Image classification data set "dataset" (HugoC28/ImageRecognition on GitHub). Class labels (4): cocklebur, foxtail, pigweed, ragweed.

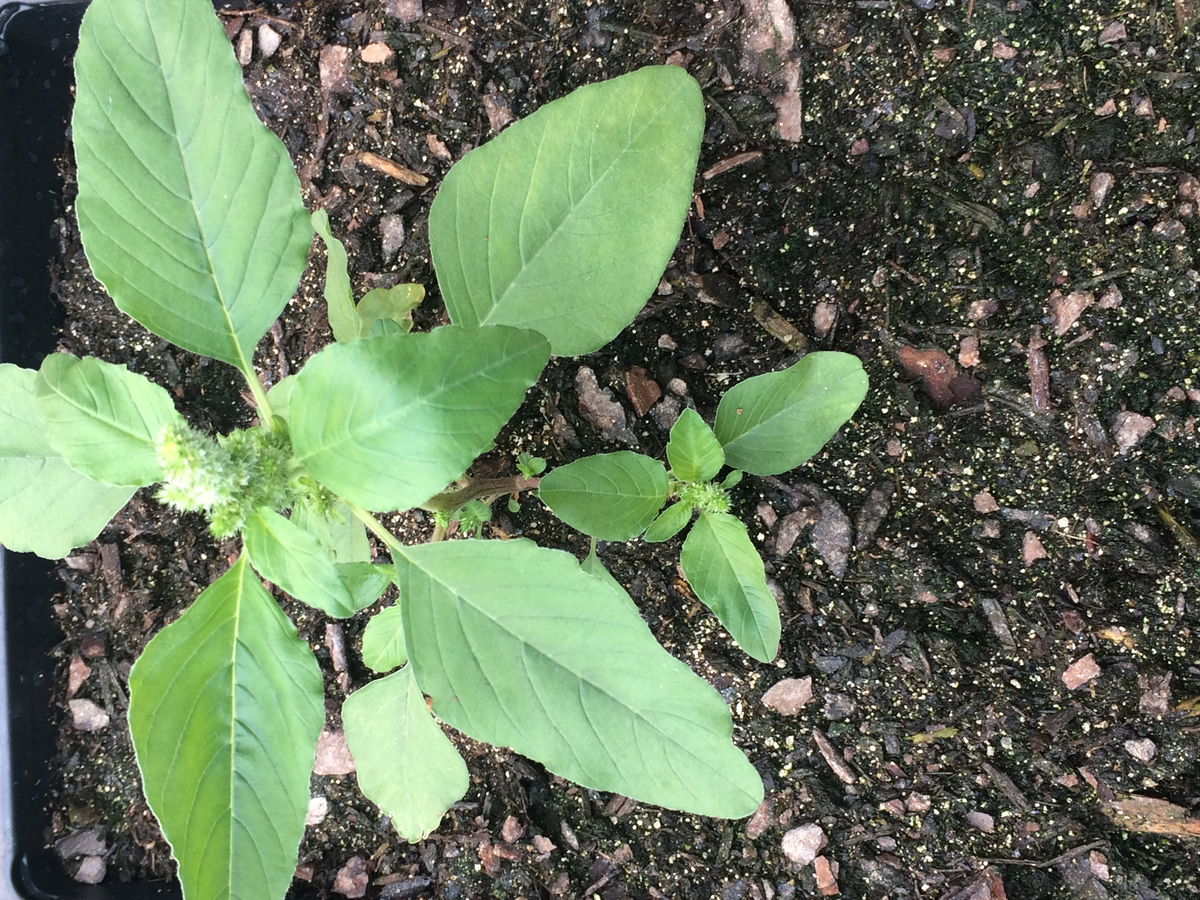
Label: pigweed

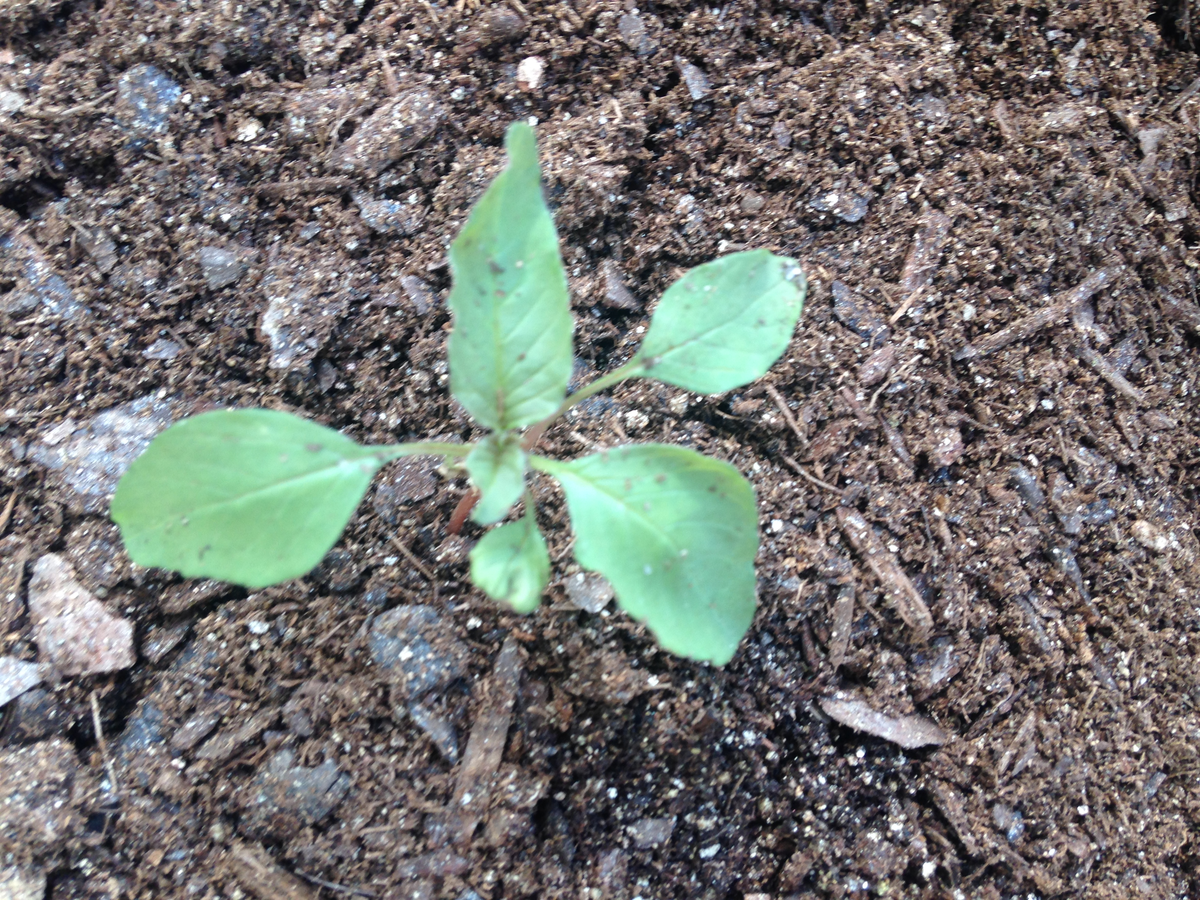
Label: pigweed

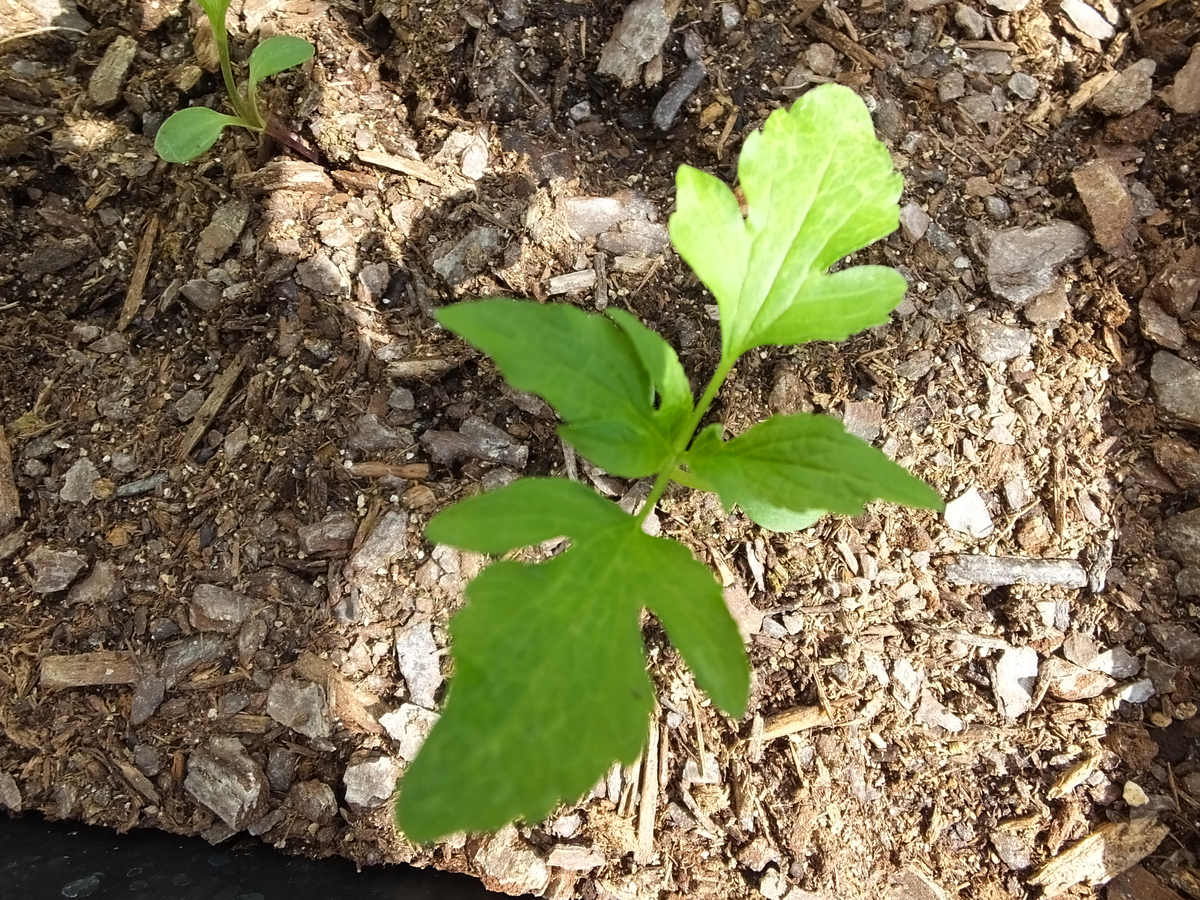
Label: ragweed

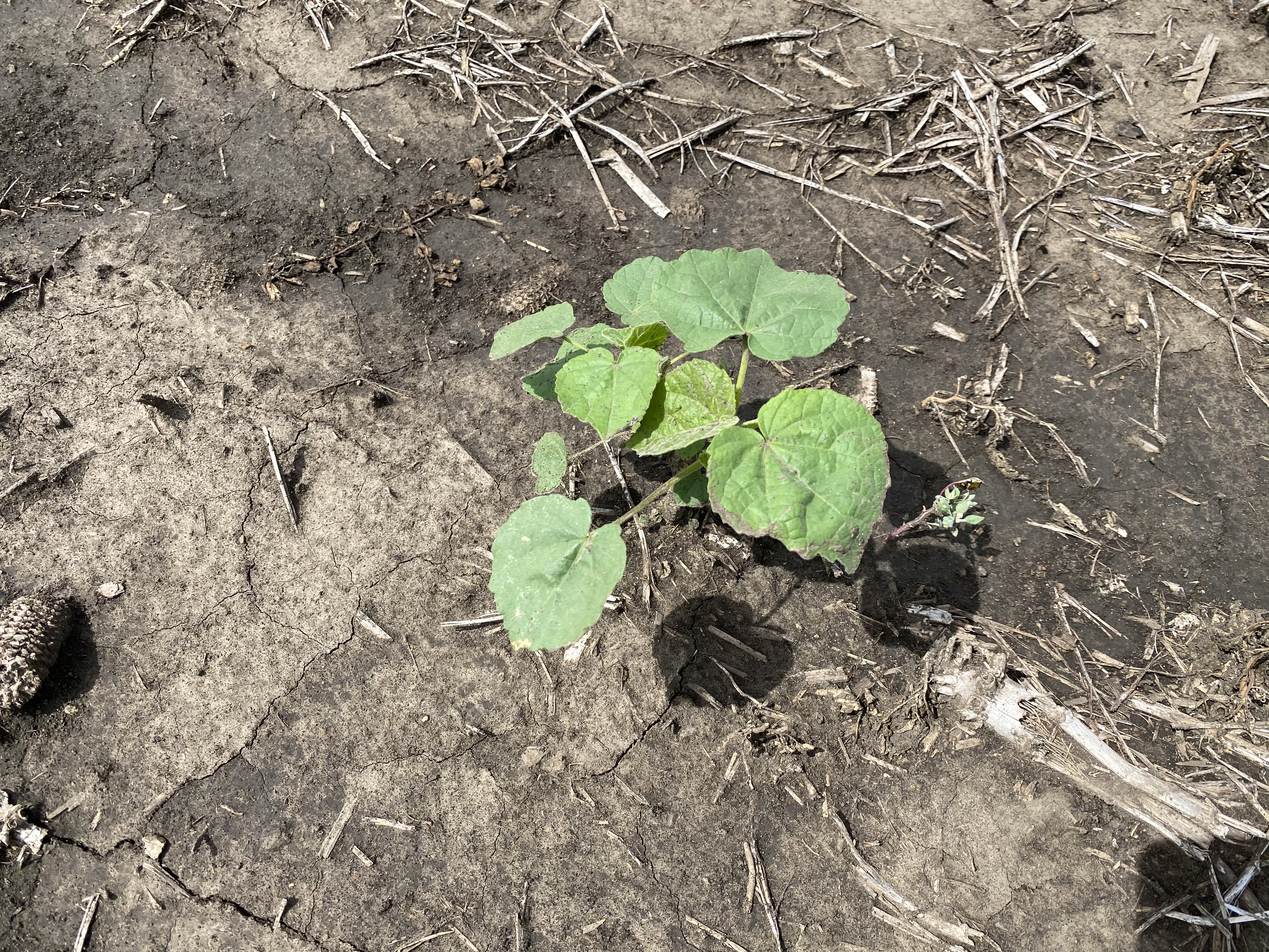
Label: cocklebur

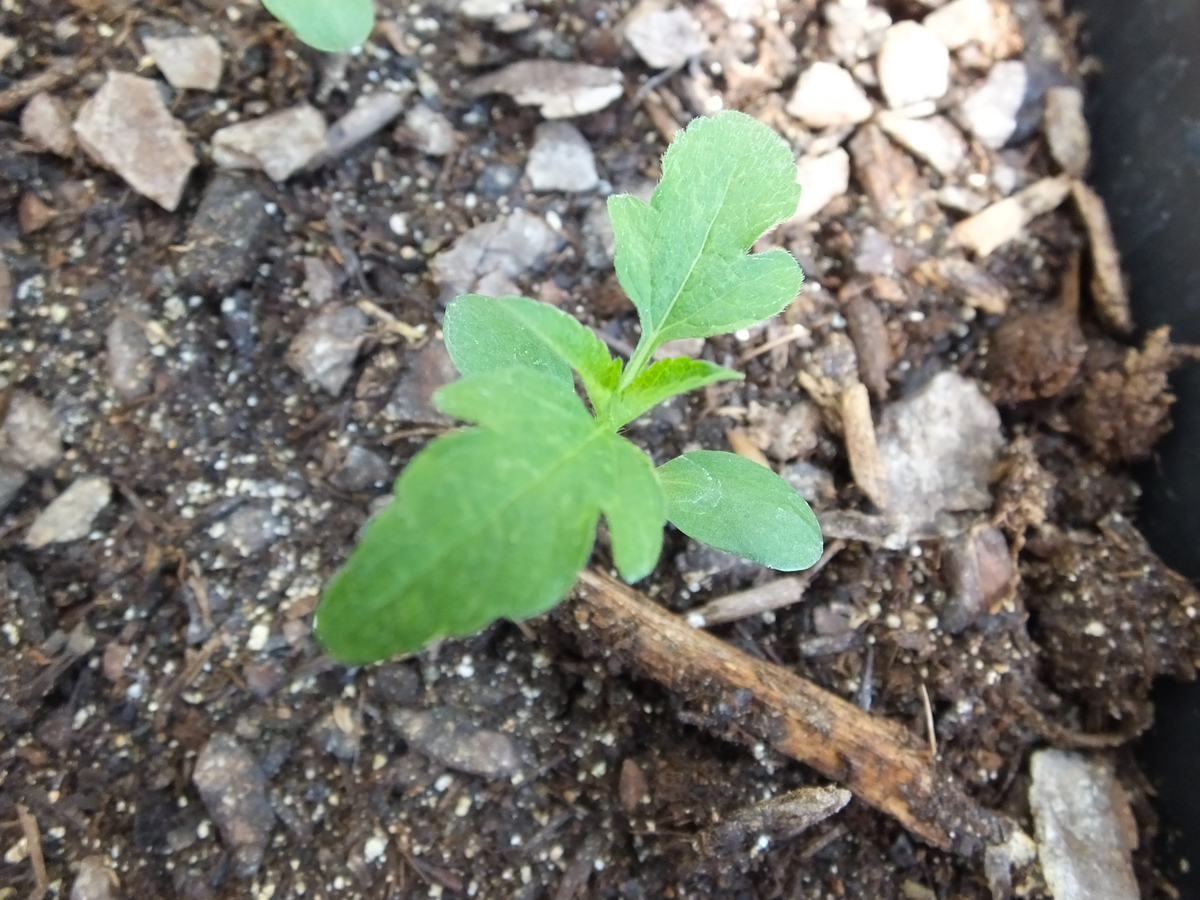
Label: ragweed

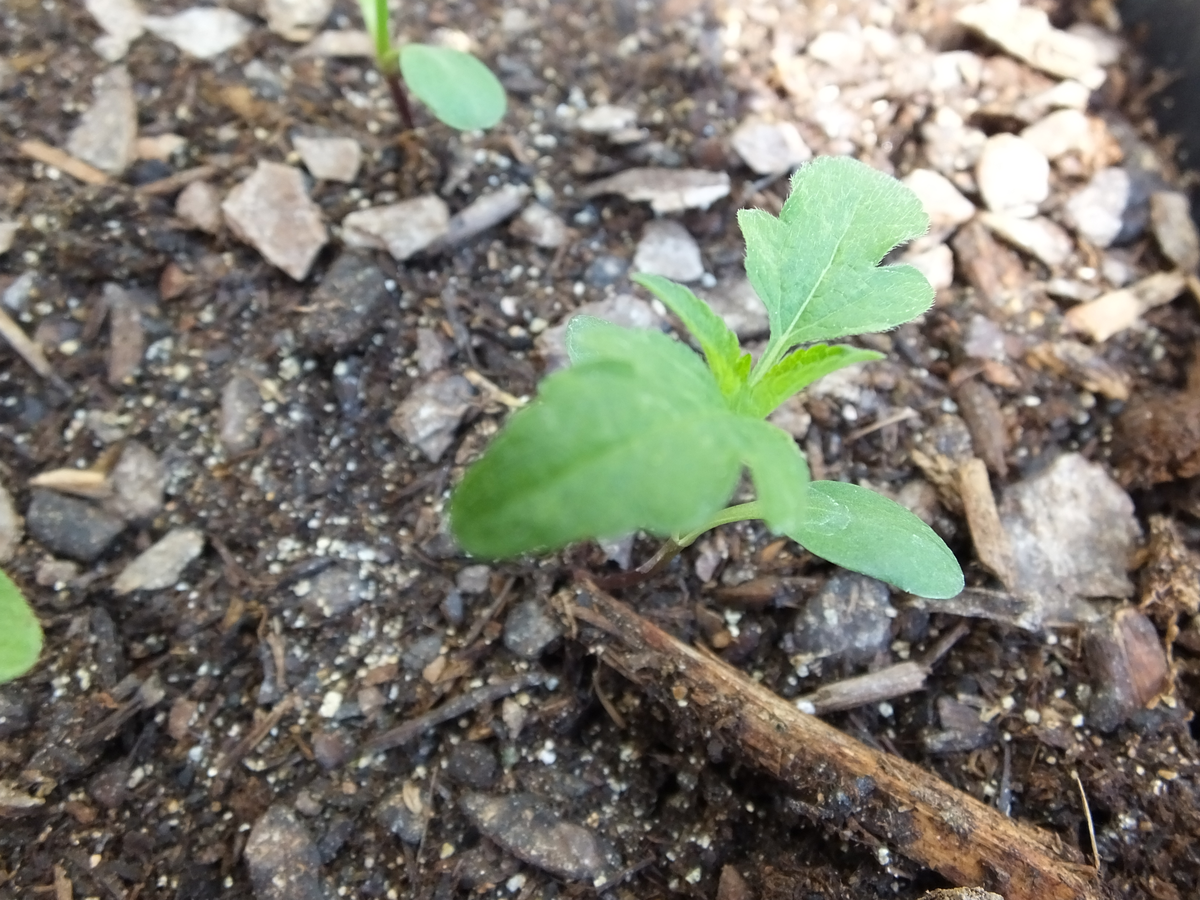
Label: ragweed
